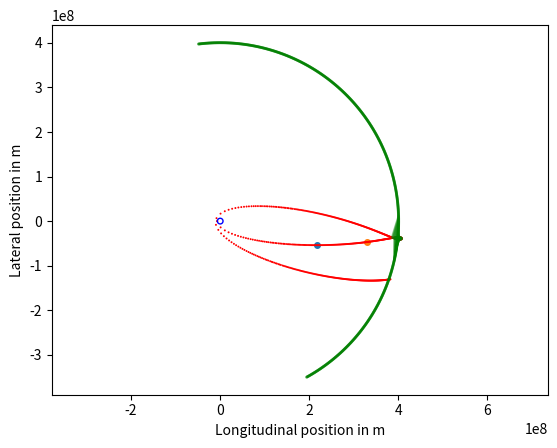

Write Python code to recreate this figure.
import math
import numpy
import matplotlib.pyplot

earth_mass = 5.97e24  # kg
earth_radius = 6.378e6  # m (at equator)
gravitational_constant = 6.67e-11  # m3 / kg s2
moon_mass = 7.35e22  # kg
moon_radius = 1.74e6  # m
moon_distance = 400.5e6  # m (actually, not at all a constant)
moon_period = 27.3 * 24.0 * 3600.  # s
moon_initial_angle = math.pi / 180. * -61.  # radian

total_duration = 12. * 24. * 3600.  # s
marker_time = 0.5 * 3600.  # s
tolerance = 100000.  # m

def moon_position(time):
    moon_angle=moon_initial_angle+2.0*math.pi*time/moon_period
    position=numpy.zeros(2)
    position[0]=moon_distance*numpy.array(math.cos(moon_angle))
    position[1]=moon_distance*numpy.array(math.sin(moon_angle))
    return position

def acceleration(time, position):
    moon_pos=moon_position(time)
    vector_from_moon=position-moon_pos
    vector_from_earth=position    # location of earth is origin
    accelerate=-gravitational_constant*(earth_mass*vector_from_earth/numpy.linalg.norm(vector_from_earth)**3+moon_mass*vector_from_moon/numpy.linalg.norm(vector_from_moon)**3)
    return accelerate

axes = matplotlib.pyplot.gca()
axes.set_xlabel('Longitudinal position in m')
axes.set_ylabel('Lateral position in m')

def apply_boost():
    boost = 10.  # m/s Change this to the correct value from the list above after everything else is done.
    position_list = [numpy.array([-6.701e6, 0.])]  # m
    velocity_list = [numpy.array([0., -10.818e3])]  # m / s
    times_list = [0]
    position = position_list[0]
    velocity = velocity_list[0]
    current_time = 0.
    h = 0.1  # s, set as initial step size right now but will store current step size
    h_new = h  # s, will store the adaptive step size of the next step
    mcc2_burn_done = False
    dps1_burn_done = False

    while current_time < total_duration:
        if not mcc2_burn_done and current_time>=101104.:
            velocity-=7.04*velocity/numpy.linalg.norm(velocity)
            matplotlib.pyplot.scatter(position[0], position[1], s=16.)
            mcc2_burn_done=True

        if not dps1_burn_done and current_time>=212100.:
            velocity+=boost*velocity/numpy.linalg.norm(velocity)
            matplotlib.pyplot.scatter(position[0], position[1], s=16.)
            dps1_burn_done=True

        acceleration0=acceleration(current_time, position)
        velocityE=velocity+h*acceleration0
        positionE=position+h*velocity
        velocityH=velocity+h*0.5*(acceleration0+acceleration(current_time+h, positionE))
        positionH=position+h*0.5*(velocity+velocityE)
        velocity=velocityH
        position=positionH

        error=numpy.linalg.norm(positionE-positionH)+total_duration*numpy.linalg.norm(velocityE-velocityH)
        h_new=h*math.sqrt(tolerance/error)
        h_new = min(0.5 * marker_time, max(0.1, h_new))  # restrict step size to reasonable range

        current_time += h
        h = h_new
        position_list.append(position.copy())
        velocity_list.append(velocity.copy())
        times_list.append(current_time)

    return position_list, velocity_list, times_list, boost

position, velocity, current_time, boost = apply_boost()

def plot_path(position_list, times_list):
    axes = matplotlib.pyplot.gca()
    axes.set_xlabel('Longitudinal position in m')
    axes.set_ylabel('Lateral position in m')
    previous_marker_number = -1;
    for position, current_time in zip(position_list, times_list):
        if current_time >= marker_time * previous_marker_number:
            previous_marker_number += 1
            matplotlib.pyplot.scatter(position[0], position[1], s=2., facecolor='r', edgecolor='none')
            moon_pos = moon_position(current_time)
            if numpy.linalg.norm(position - moon_pos) < 30. * moon_radius:
                axes.add_line(
                    matplotlib.lines.Line2D([position[0], moon_pos[0]], [position[1], moon_pos[1]], alpha=0.3, c='g'))
    axes.add_patch(matplotlib.patches.CirclePolygon((0., 0.), earth_radius, facecolor='none', edgecolor='b'))
    for i in range(int(total_duration / marker_time)):
        moon_pos = moon_position(i * marker_time)
        axes.add_patch(
            matplotlib.patches.CirclePolygon(moon_pos, moon_radius, facecolor='none', edgecolor='g', alpha=0.7))

    matplotlib.pyplot.axis('equal')
    matplotlib.pyplot.show()

plot_path(position, current_time)